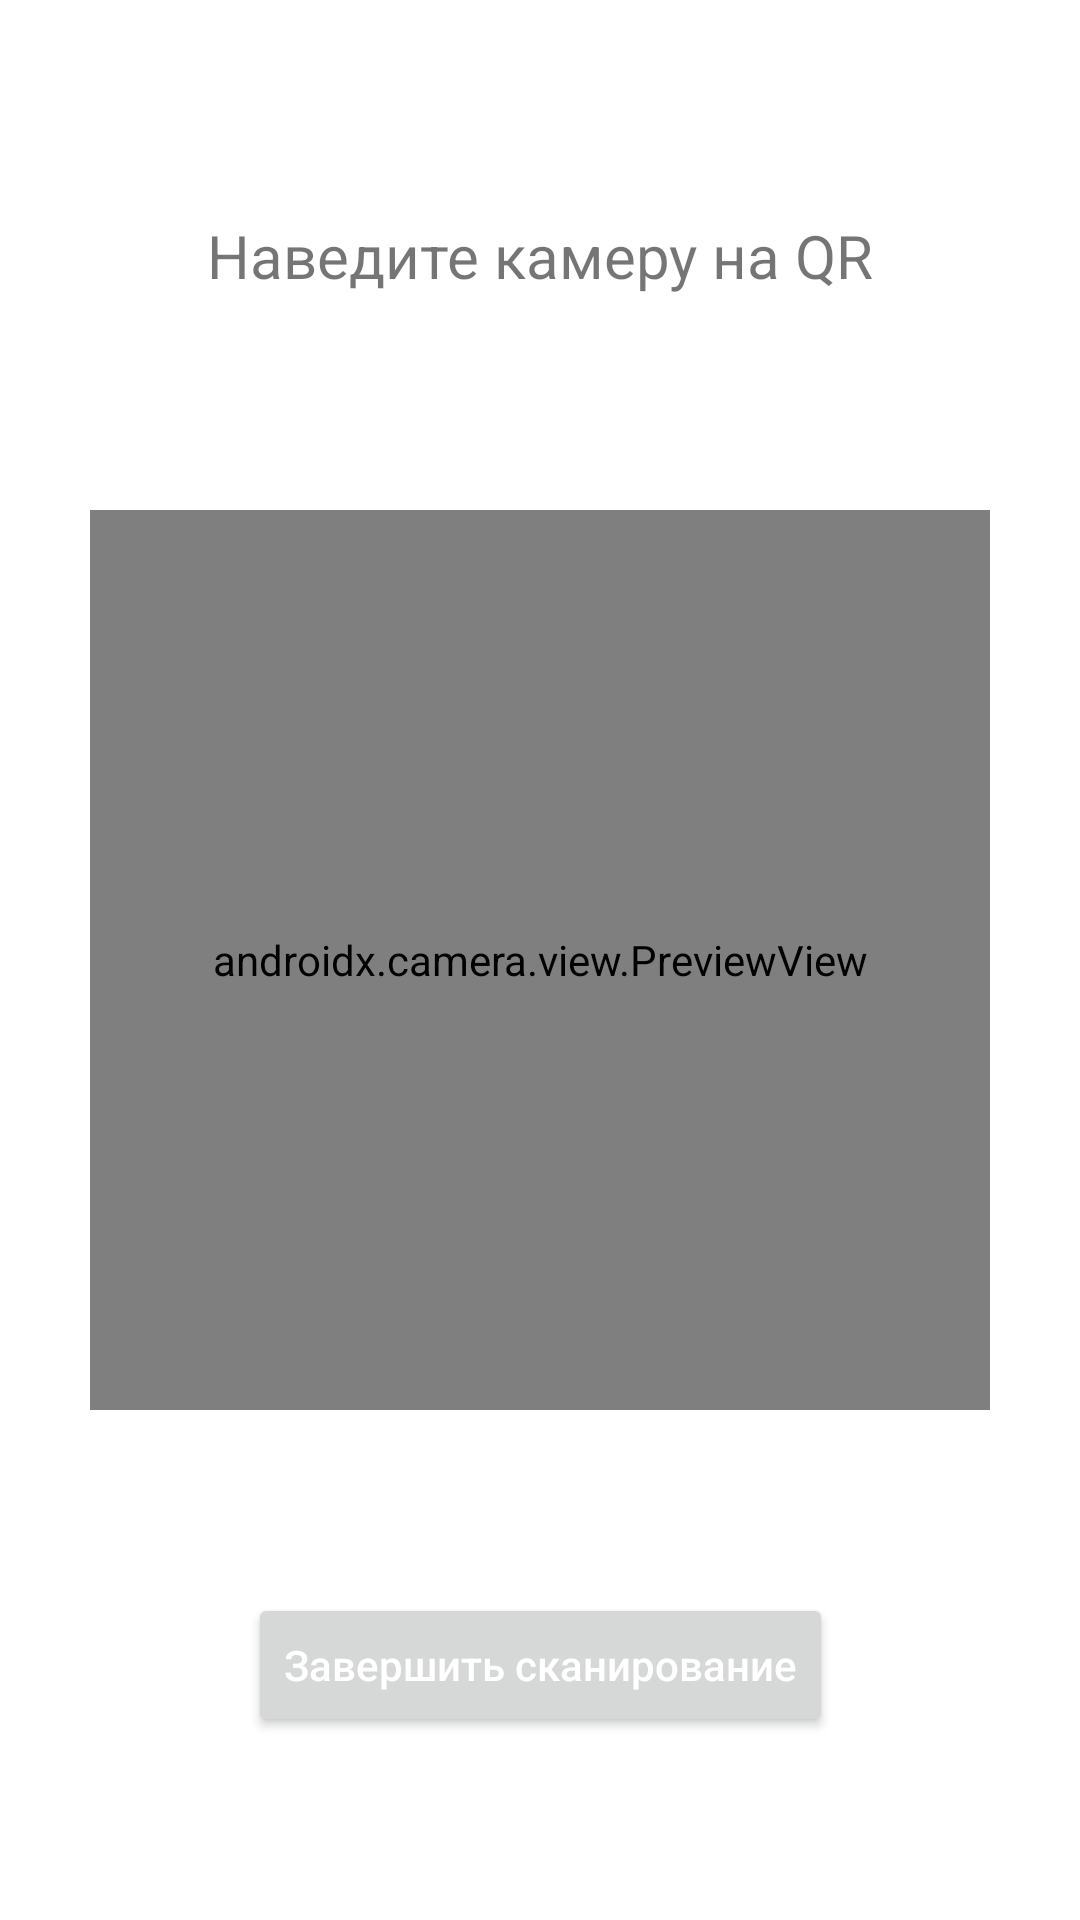

Produce the Android XML layout that renders to this screen, including the resource entries it uses.
<!-- AndroidManifest.xml: application theme Theme.HistoryPlaces -->
<!-- res/layout/activity_camerax.xml -->
<?xml version="1.0" encoding="utf-8"?>
<androidx.constraintlayout.widget.ConstraintLayout
    xmlns:android="http://schemas.android.com/apk/res/android"
    xmlns:app="http://schemas.android.com/apk/res-auto"
    xmlns:tools="http://schemas.android.com/tools"
    android:layout_width="match_parent"
    android:layout_height="match_parent"
    tools:context=".CameraxActivity"
    android:fitsSystemWindows="true"
    android:orientation="vertical">

    <androidx.camera.view.PreviewView
        android:id="@+id/previewView"
        android:layout_width="300dp"
        android:layout_height="300dp"
        app:layout_constraintBottom_toBottomOf="parent"
        app:layout_constraintEnd_toEndOf="parent"
        app:layout_constraintStart_toStartOf="parent"
        app:layout_constraintTop_toTopOf="parent" />

    <android.widget.Button
        android:id="@+id/backbutton"
        android:layout_width="wrap_content"
        android:layout_height="wrap_content"
        android:text="Завершить сканирование"
        android:textAllCaps="false"
        android:textColor="#FFFFFF"
        app:layout_constraintBottom_toBottomOf="parent"
        app:layout_constraintEnd_toEndOf="parent"
        app:layout_constraintStart_toStartOf="parent"
        app:layout_constraintTop_toBottomOf="@+id/previewView" />

    <TextView
        android:id="@+id/qr_hint"
        android:layout_width="wrap_content"
        android:layout_height="wrap_content"
        android:text="Наведите камеру на QR"
        android:textSize="20sp"
        app:layout_constraintBottom_toTopOf="@+id/previewView"
        app:layout_constraintEnd_toEndOf="parent"
        app:layout_constraintStart_toStartOf="parent"
        app:layout_constraintTop_toTopOf="parent" />
</androidx.constraintlayout.widget.ConstraintLayout>
<!-- resources referenced by this layout -->
<resources>
  <style name="Theme.HistoryPlaces" parent="Theme.MaterialComponents.DayNight.DarkActionBar">
          
          <item name="colorPrimary">@color/purple_500</item>
          <item name="colorPrimaryVariant">@color/purple_700</item>
          <item name="colorOnPrimary">@color/white</item>
          
          <item name="colorSecondary">@color/teal_200</item>
          <item name="colorSecondaryVariant">@color/teal_700</item>
          <item name="colorOnSecondary">@color/black</item>
          
          <item name="android:statusBarColor">?attr/colorPrimaryVariant</item>
          
      </style>
  <!-- not gathered from this repository: default colours our renderer supplied (Android Studio template values) -->
  <color name="purple_500">#FF6200EE</color>
  <color name="purple_700">#FF3700B3</color>
  <color name="teal_200">#FF03DAC5</color>
  <color name="teal_700">#FF018786</color>
  <color name="black">#FF000000</color>
  <color name="white">#FFFFFFFF</color>
</resources>
